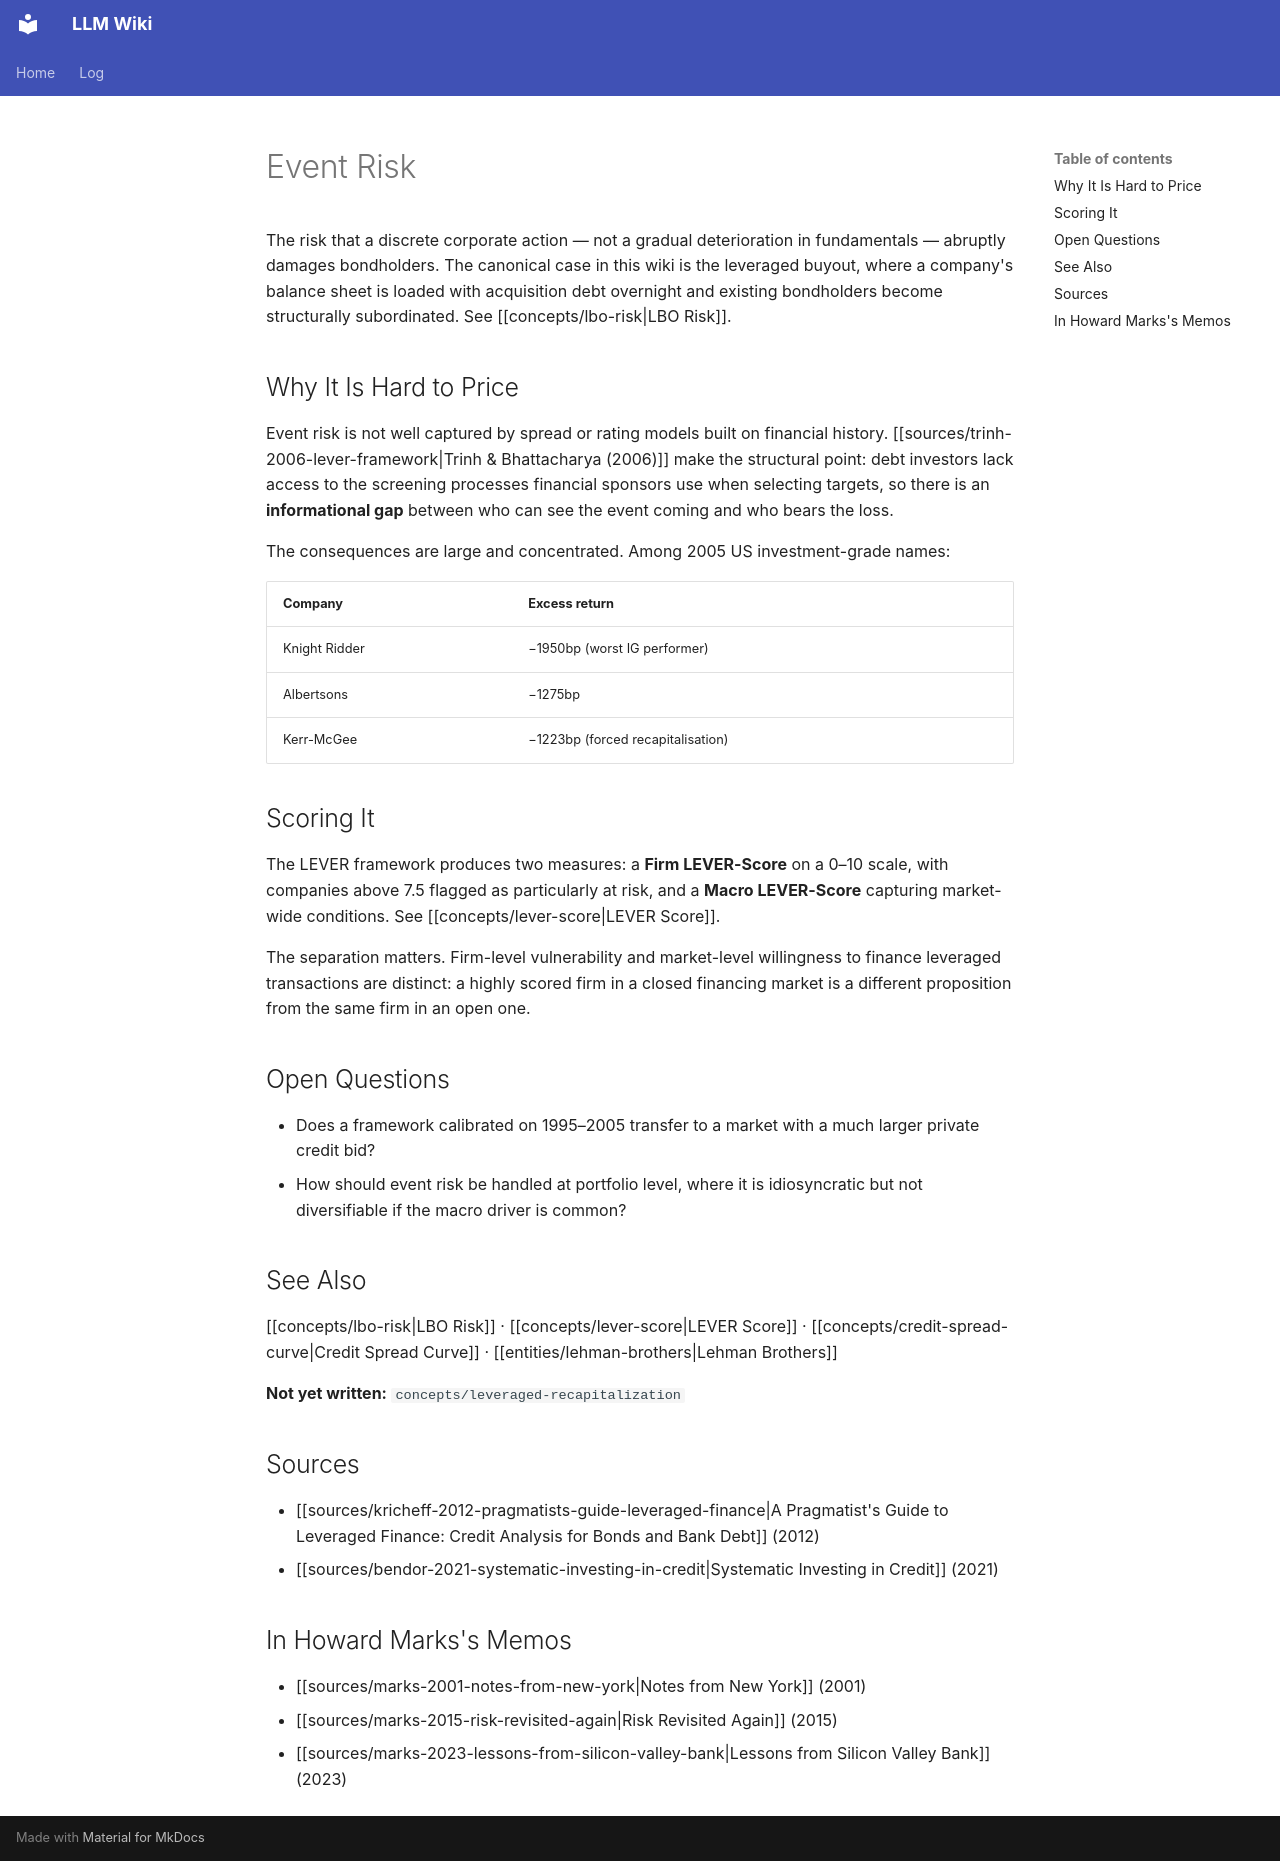

repository: rockandrolla13/LLMWikiGeneration · page: wiki/concepts/event-risk/index.html · generator: mkdocs

---
content_hash: sha256:25a43d84d786fd01ee87ff1a05a6e83a77c0b23592423bd60723166aba5a517d
created: 2026-08-06 00:00:00+00:00
mind_map_priority: medium
page_id: concepts/event-risk
page_type: concept
related:
- concepts/lbo-risk
- concepts/lever-score
- concepts/credit-spread-curve
revision_id: 5
schema_version: 2
sources:
- sources/trinh-2006-lever-framework
- sources/bendor-2021-systematic-investing-in-credit
- sources/kricheff-2012-pragmatists-guide-leveraged-finance
- sources/marks-2001-notes-from-new-york
- sources/marks-2015-risk-revisited-again
- sources/marks-2023-lessons-from-silicon-valley-bank
tags:
- creditETF
- event-risk
- LBO
- corporate-credit
- credit-strategy
title: Event Risk
updated: '2026-11-21T02:40:24Z'
updated_by: op_5167dfe45417
uuid: 60a1a9e8-f26d-5f85-b135-268ca59b1897
---

<!-- AUTHORED REGION START -->
# Event Risk

The risk that a discrete corporate action — not a gradual deterioration in fundamentals — abruptly damages bondholders. The canonical case in this wiki is the leveraged buyout, where a company's balance sheet is loaded with acquisition debt overnight and existing bondholders become structurally subordinated. See [[concepts/lbo-risk|LBO Risk]].

## Why It Is Hard to Price

Event risk is not well captured by spread or rating models built on financial history. [[sources/trinh-2006-lever-framework|Trinh & Bhattacharya (2006)]] make the structural point: debt investors lack access to the screening processes financial sponsors use when selecting targets, so there is an **informational gap** between who can see the event coming and who bears the loss.

The consequences are large and concentrated. Among 2005 US investment-grade names:

| Company | Excess return |
|---|---|
| Knight Ridder | −1950bp (worst IG performer) |
| Albertsons | −1275bp |
| Kerr-McGee | −1223bp (forced recapitalisation) |

## Scoring It

The LEVER framework produces two measures: a **Firm LEVER-Score** on a 0–10 scale, with companies above 7.5 flagged as particularly at risk, and a **Macro LEVER-Score** capturing market-wide conditions. See [[concepts/lever-score|LEVER Score]].

The separation matters. Firm-level vulnerability and market-level willingness to finance leveraged transactions are distinct: a highly scored firm in a closed financing market is a different proposition from the same firm in an open one.

## Open Questions

- Does a framework calibrated on 1995–2005 transfer to a market with a much larger private credit bid?
- How should event risk be handled at portfolio level, where it is idiosyncratic but not diversifiable if the macro driver is common?

## See Also

[[concepts/lbo-risk|LBO Risk]] · [[concepts/lever-score|LEVER Score]] · [[concepts/credit-spread-curve|Credit Spread Curve]] · [[entities/lehman-brothers|Lehman Brothers]]

**Not yet written:** `concepts/leveraged-recapitalization`

## Sources

- [[sources/kricheff-2012-pragmatists-guide-leveraged-finance|A Pragmatist's Guide to Leveraged Finance: Credit Analysis for Bonds and Bank Debt]] (2012)
- [[sources/bendor-2021-systematic-investing-in-credit|Systematic Investing in Credit]] (2021)

## In Howard Marks's Memos

- [[sources/marks-2001-notes-from-new-york|Notes from New York]] (2001)
- [[sources/marks-2015-risk-revisited-again|Risk Revisited Again]] (2015)
- [[sources/marks-2023-lessons-from-silicon-valley-bank|Lessons from Silicon Valley Bank]] (2023)
<!-- AUTHORED REGION END -->
